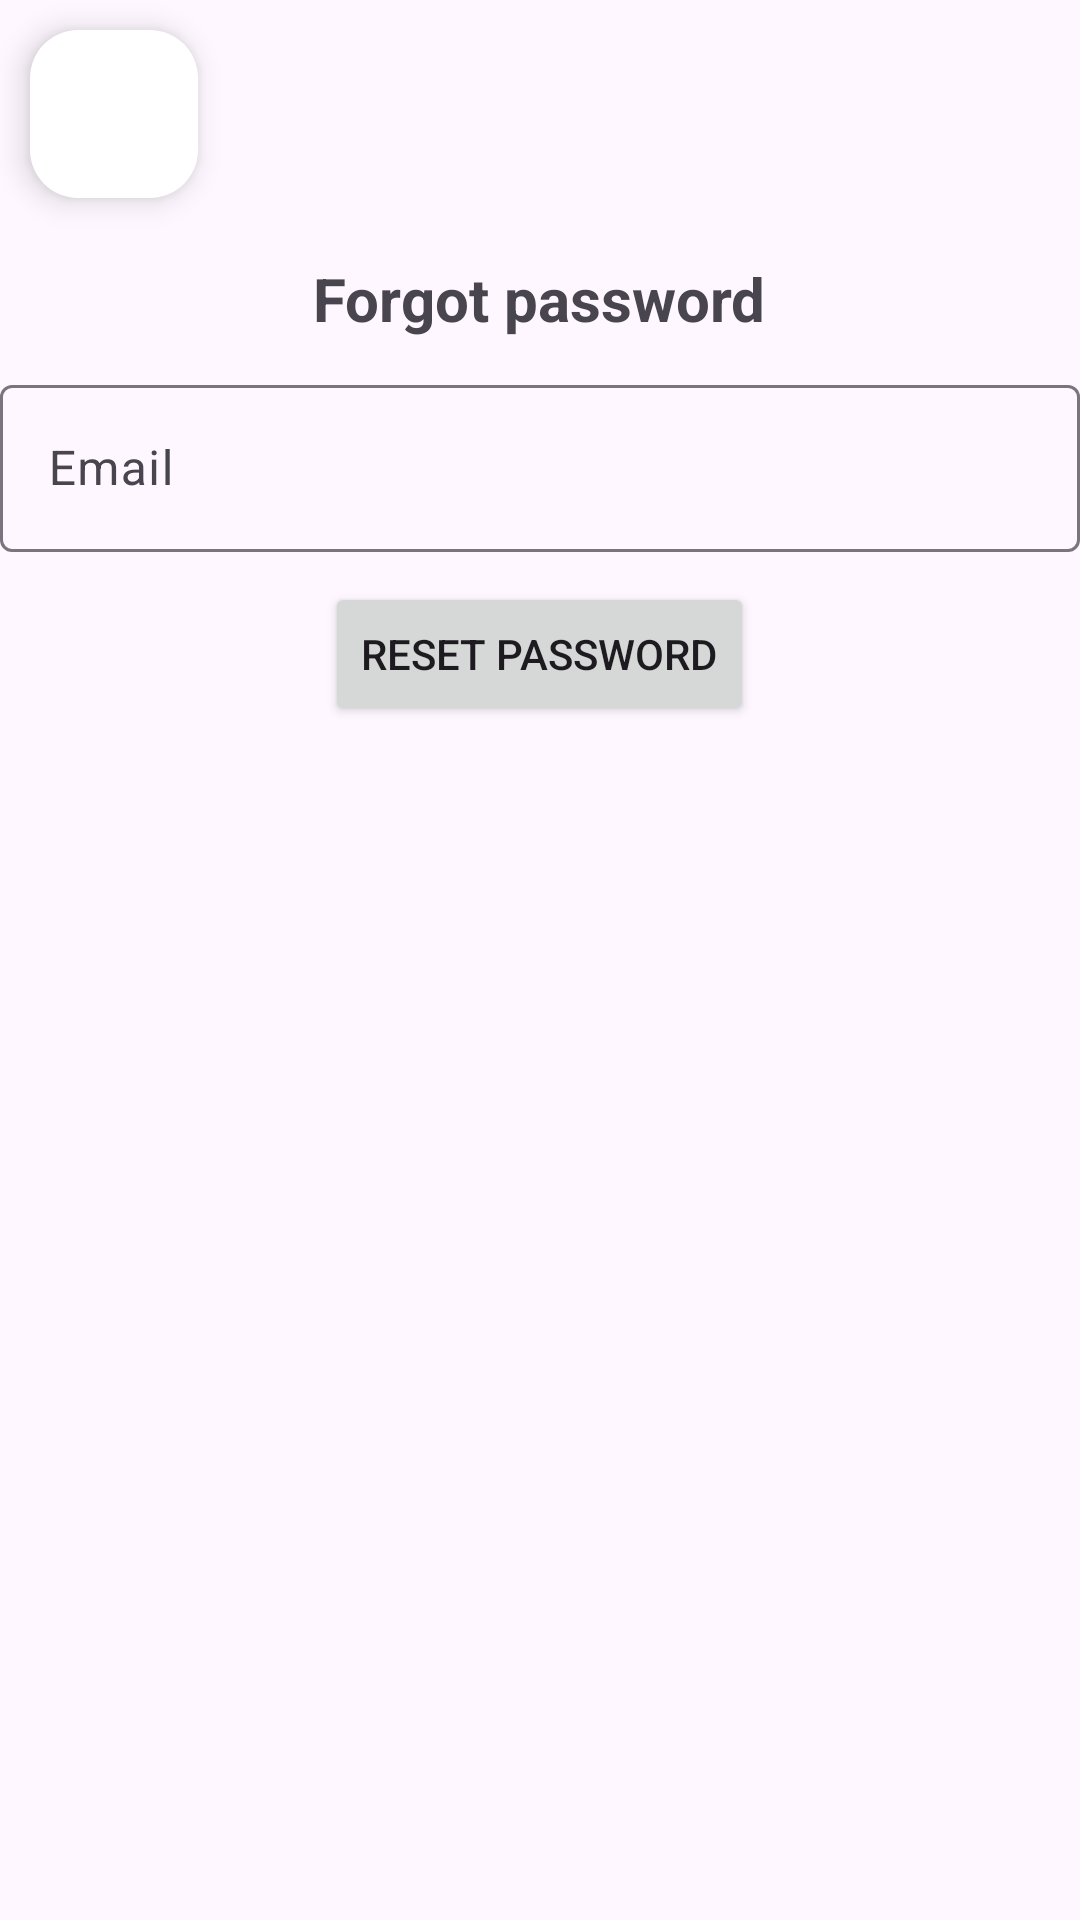

Layout XML and referenced resources for this Android screen:
<!-- AndroidManifest.xml: application theme Theme.AquaSys -->
<!-- res/layout/activity_forgot.xml -->
<?xml version="1.0" encoding="utf-8"?>
<LinearLayout xmlns:android="http://schemas.android.com/apk/res/android"
    xmlns:app="http://schemas.android.com/apk/res-auto"
    xmlns:tools="http://schemas.android.com/tools"
    android:layout_width="match_parent"
    android:layout_height="match_parent"
    tools:context=".MainActivity"
    android:orientation="vertical"
    >

    <com.google.android.material.floatingactionbutton.FloatingActionButton
        android:id="@+id/btn_back_to_login"
        android:layout_width="68dp"
        android:layout_height="wrap_content"
        android:src="@drawable/baseline_arrow_back_24"
        android:backgroundTint="@color/white"
        android:layout_margin="10dp"/>

    <LinearLayout
        android:layout_width="match_parent"
        android:layout_height="wrap_content"
        android:orientation="vertical"
        android:gravity="center">
        <TextView
            android:layout_width="wrap_content"
            android:layout_height="wrap_content"
            android:text="@string/forgot_pass"
            android:textStyle="bold"
            android:textSize="20dp"
            android:layout_margin="10dp"/>
        <com.google.android.material.textfield.TextInputLayout
            android:layout_width="match_parent"
            android:layout_height="wrap_content">

            <com.google.android.material.textfield.TextInputEditText
                android:layout_width="match_parent"
                android:layout_height="wrap_content"
                android:hint="@string/email"
                android:id="@+id/edt_email_forgot_page"
                />
        </com.google.android.material.textfield.TextInputLayout>
        <LinearLayout
            android:layout_width="match_parent"
            android:layout_height="wrap_content"
            android:orientation="horizontal"
            android:gravity="center">
            <Button
                android:layout_margin="10dp"
                android:layout_width="wrap_content"
                android:layout_height="wrap_content"
                android:id="@+id/btn_reset_pass"
                android:text="@string/reset_pass"
                android:layout_gravity="center"/>

        </LinearLayout>
        <ProgressBar
            android:layout_width="wrap_content"
            android:layout_height="wrap_content"
            android:id="@+id/forgot_pass_progressbar"
            android:visibility="gone"/>
    </LinearLayout>
</LinearLayout>
<!-- resources referenced by this layout -->
<resources>
  <color name="white">#FFFFFFFF</color>
  <string name="email">Email</string>
  <string name="forgot_pass">Forgot password</string>
  <string name="reset_pass">Reset Password</string>
  <style name="Theme.AquaSys" parent="Base.Theme.AquaSys" />
  <style name="Base.Theme.AquaSys" parent="Theme.Material3.DayNight.NoActionBar">
          
          
      </style>
</resources>
